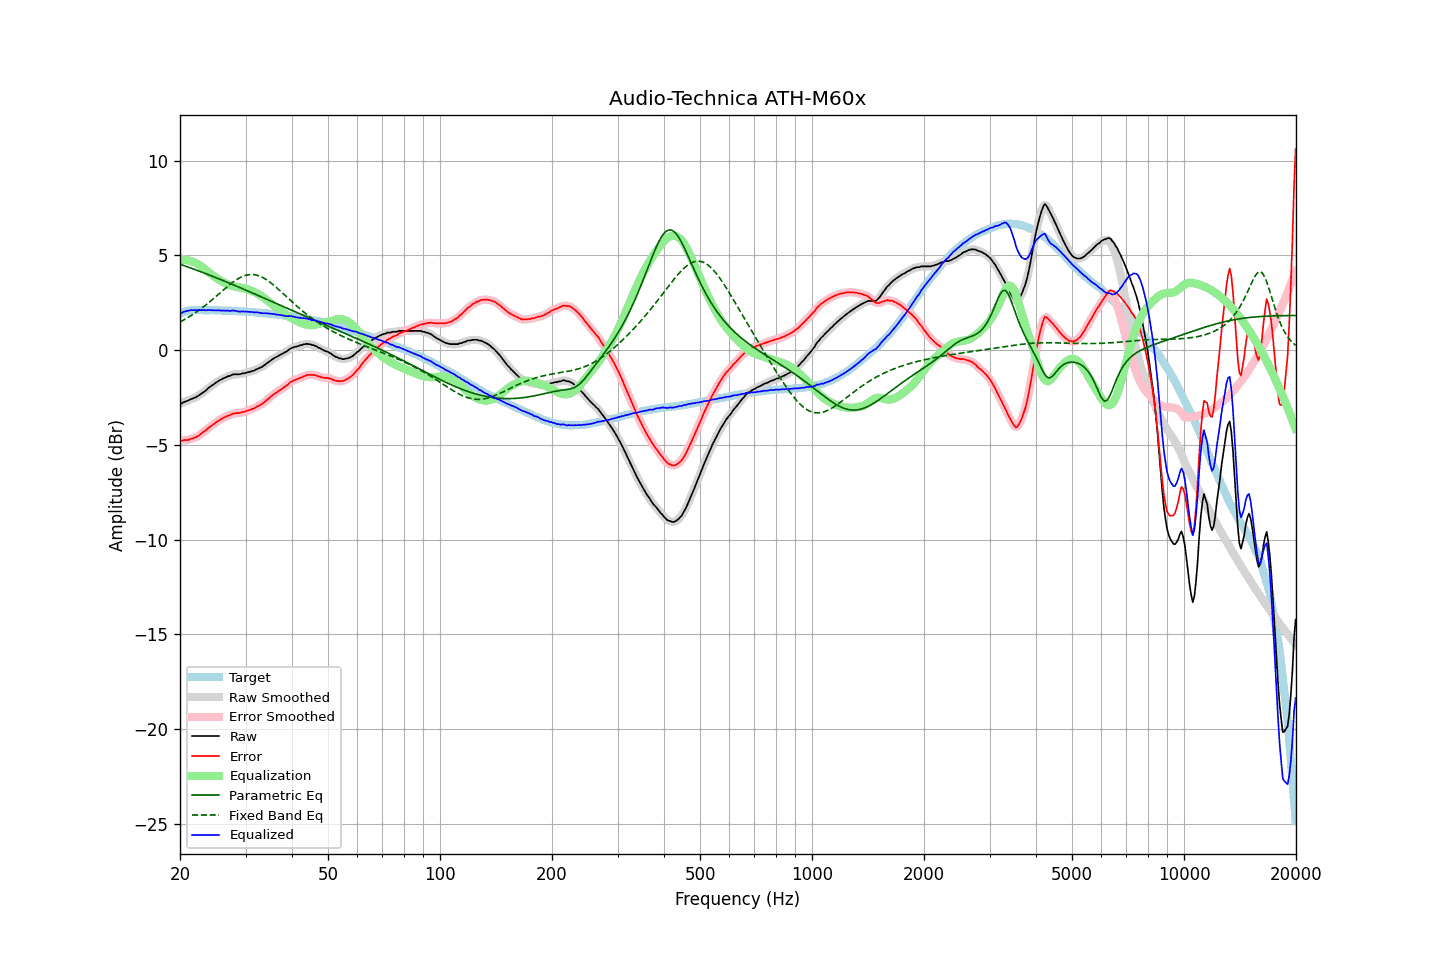

Values plotted in this chart, from the file beside it:
frequency, raw, error, smoothed, error_smoothed, equalization, parametric_eq, fixed_band_eq, equalized_raw, equalized_smoothed, target
20.00, -2.82, -4.76, -2.83, -4.77, 4.76, 4.53, 1.48, 1.94, 1.93, 1.94
20.20, -2.82, -4.79, -2.80, -4.77, 4.77, 4.50, 1.53, 1.95, 1.97, 1.97
20.40, -2.76, -4.76, -2.76, -4.76, 4.77, 4.47, 1.57, 2.01, 2.00, 2.00
20.61, -2.73, -4.75, -2.73, -4.76, 4.76, 4.44, 1.62, 2.03, 2.03, 2.02
20.81, -2.70, -4.75, -2.70, -4.75, 4.75, 4.41, 1.67, 2.05, 2.06, 2.05
21.02, -2.67, -4.75, -2.66, -4.73, 4.74, 4.38, 1.72, 2.07, 2.07, 2.08
21.23, -2.63, -4.72, -2.63, -4.72, 4.72, 4.35, 1.77, 2.09, 2.09, 2.09
21.44, -2.58, -4.67, -2.59, -4.69, 4.69, 4.32, 1.83, 2.11, 2.10, 2.10
21.66, -2.56, -4.66, -2.55, -4.66, 4.66, 4.29, 1.88, 2.10, 2.11, 2.11
21.87, -2.52, -4.62, -2.52, -4.63, 4.63, 4.26, 1.94, 2.11, 2.11, 2.11
22.09, -2.49, -4.60, -2.48, -4.59, 4.59, 4.23, 1.99, 2.10, 2.11, 2.12
22.31, -2.43, -4.54, -2.43, -4.55, 4.54, 4.19, 2.06, 2.11, 2.11, 2.12
22.54, -2.38, -4.49, -2.38, -4.49, 4.48, 4.16, 2.12, 2.11, 2.11, 2.11
22.76, -2.32, -4.43, -2.32, -4.43, 4.43, 4.13, 2.18, 2.11, 2.11, 2.11
22.99, -2.26, -4.36, -2.26, -4.36, 4.36, 4.10, 2.24, 2.11, 2.11, 2.10
23.22, -2.19, -4.29, -2.19, -4.30, 4.30, 4.07, 2.31, 2.11, 2.10, 2.10
23.45, -2.14, -4.24, -2.13, -4.23, 4.23, 4.03, 2.38, 2.09, 2.10, 2.10
23.69, -2.06, -4.16, -2.06, -4.16, 4.16, 4.00, 2.44, 2.10, 2.10, 2.10
23.92, -1.98, -4.08, -1.99, -4.09, 4.09, 3.97, 2.51, 2.12, 2.11, 2.10
24.16, -1.93, -4.04, -1.92, -4.03, 4.03, 3.93, 2.58, 2.10, 2.11, 2.11
24.40, -1.86, -3.96, -1.86, -3.96, 3.96, 3.90, 2.66, 2.11, 2.10, 2.11
24.65, -1.81, -3.91, -1.80, -3.90, 3.90, 3.87, 2.73, 2.09, 2.10, 2.10
24.89, -1.74, -3.83, -1.74, -3.84, 3.84, 3.83, 2.80, 2.10, 2.10, 2.10
25.14, -1.69, -3.78, -1.68, -3.78, 3.78, 3.80, 2.88, 2.09, 2.10, 2.10
25.39, -1.63, -3.72, -1.63, -3.72, 3.73, 3.76, 2.95, 2.10, 2.10, 2.09
25.65, -1.58, -3.67, -1.58, -3.67, 3.67, 3.73, 3.03, 2.10, 2.09, 2.09
25.91, -1.55, -3.63, -1.54, -3.62, 3.62, 3.70, 3.10, 2.08, 2.09, 2.08
26.16, -1.49, -3.57, -1.50, -3.58, 3.58, 3.66, 3.17, 2.09, 2.08, 2.08
26.43, -1.46, -3.54, -1.45, -3.53, 3.53, 3.63, 3.25, 2.08, 2.08, 2.08
26.69, -1.42, -3.50, -1.42, -3.50, 3.49, 3.59, 3.32, 2.08, 2.08, 2.08
26.96, -1.38, -3.46, -1.39, -3.47, 3.46, 3.56, 3.39, 2.08, 2.07, 2.08
27.23, -1.37, -3.44, -1.35, -3.43, 3.42, 3.52, 3.46, 2.06, 2.07, 2.08
27.50, -1.32, -3.39, -1.32, -3.39, 3.40, 3.48, 3.52, 2.08, 2.08, 2.08
27.77, -1.29, -3.35, -1.30, -3.36, 3.37, 3.45, 3.59, 2.09, 2.08, 2.06
28.05, -1.28, -3.34, -1.28, -3.34, 3.35, 3.41, 3.65, 2.08, 2.08, 2.06
28.33, -1.28, -3.33, -1.28, -3.33, 3.34, 3.38, 3.70, 2.06, 2.06, 2.05
28.62, -1.28, -3.33, -1.28, -3.33, 3.32, 3.34, 3.76, 2.04, 2.04, 2.05
28.90, -1.28, -3.32, -1.27, -3.31, 3.30, 3.31, 3.80, 2.03, 2.04, 2.05
29.19, -1.26, -3.29, -1.26, -3.30, 3.29, 3.27, 3.85, 2.03, 2.03, 2.04
29.48, -1.23, -3.27, -1.24, -3.28, 3.27, 3.23, 3.88, 2.05, 2.03, 2.04
29.78, -1.23, -3.26, -1.22, -3.25, 3.25, 3.20, 3.92, 2.03, 2.04, 2.03
30.08, -1.20, -3.23, -1.20, -3.23, 3.23, 3.16, 3.94, 2.03, 2.03, 2.03
30.38, -1.18, -3.20, -1.18, -3.20, 3.20, 3.12, 3.96, 2.03, 2.02, 2.02
30.68, -1.16, -3.17, -1.15, -3.17, 3.17, 3.09, 3.98, 2.02, 2.02, 2.02
30.99, -1.14, -3.14, -1.13, -3.14, 3.14, 3.05, 3.98, 2.00, 2.01, 2.00
31.30, -1.10, -3.10, -1.11, -3.11, 3.11, 3.01, 3.98, 2.01, 2.00, 2.00
31.61, -1.09, -3.09, -1.07, -3.07, 3.07, 2.98, 3.98, 1.98, 2.00, 2.00
31.93, -1.04, -3.03, -1.04, -3.03, 3.03, 2.94, 3.96, 1.99, 1.99, 1.99
32.24, -1.00, -2.97, -1.00, -2.98, 2.99, 2.90, 3.95, 1.99, 1.98, 1.98
32.57, -0.97, -2.94, -0.96, -2.94, 2.94, 2.86, 3.92, 1.97, 1.98, 1.97
32.89, -0.93, -2.90, -0.93, -2.89, 2.89, 2.83, 3.89, 1.96, 1.96, 1.97
33.22, -0.89, -2.84, -0.88, -2.84, 2.83, 2.79, 3.85, 1.95, 1.95, 1.96
33.55, -0.83, -2.78, -0.83, -2.78, 2.77, 2.75, 3.80, 1.94, 1.94, 1.95
33.89, -0.77, -2.71, -0.77, -2.71, 2.71, 2.72, 3.75, 1.94, 1.94, 1.94
34.23, -0.70, -2.64, -0.70, -2.64, 2.64, 2.68, 3.70, 1.94, 1.94, 1.94
34.57, -0.64, -2.56, -0.64, -2.56, 2.57, 2.64, 3.64, 1.93, 1.93, 1.93
34.92, -0.58, -2.49, -0.58, -2.49, 2.50, 2.60, 3.58, 1.92, 1.92, 1.91
35.27, -0.52, -2.43, -0.52, -2.42, 2.43, 2.57, 3.51, 1.91, 1.91, 1.91
35.62, -0.46, -2.35, -0.46, -2.36, 2.36, 2.53, 3.45, 1.90, 1.90, 1.90
35.97, -0.41, -2.29, -0.41, -2.30, 2.30, 2.49, 3.37, 1.89, 1.89, 1.88
... 635 more rows
